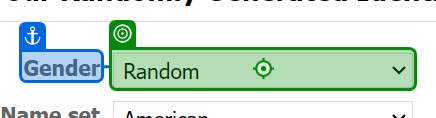
Workflow: GenerateFakeName

Step 1 [try]: get-attribute of 'Gender*'

Step 2 [then]: select [drData(0).ToString] in 'Gender' (same screen as step 1)

Step 3 [try]: get-attribute of 'Country*' (no picture)

Step 4 [then]: select [drData(1).ToString] in 'Country' (no picture)

Step 5: click on 'Generate' (no picture)

Step 6: get-text (no picture)

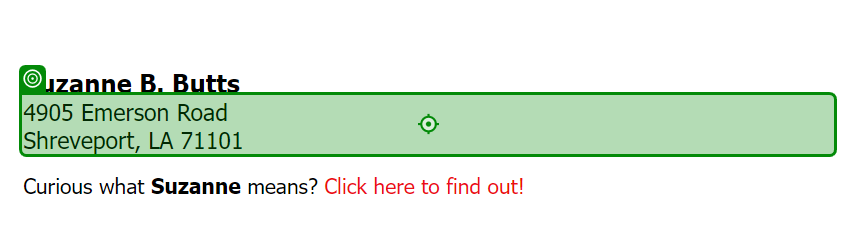
Step 7: get-text from 'Address'

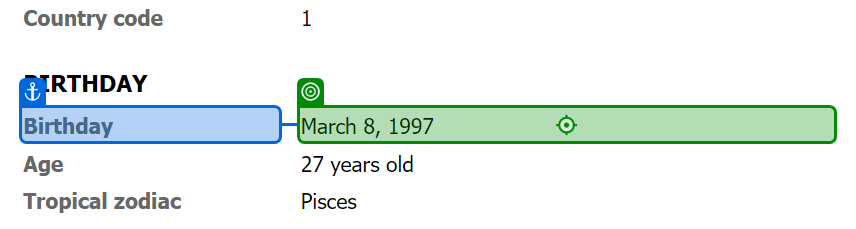
Step 8: get-text from 'BirthDay'

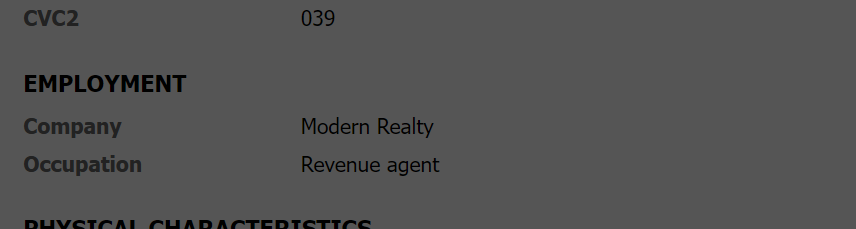
Step 9: get-text from 'Company'

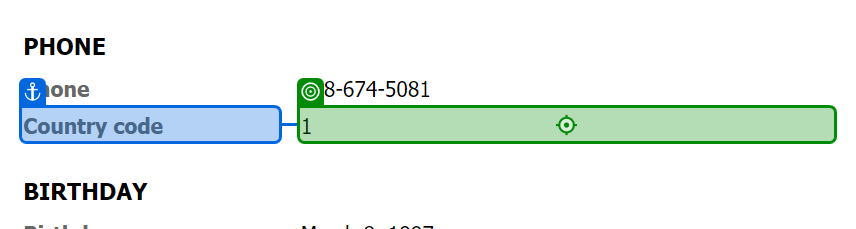
Step 10: get-text from 'CountryCode'

Step 11: get-text from 'Occupation' (no picture)

Step 12: get-text from 'Password' (no picture)

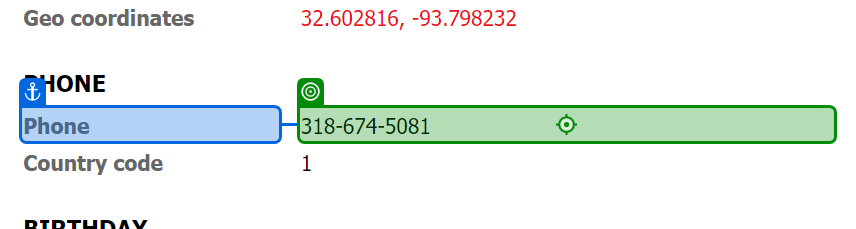
Step 13: get-text from 'Phone'